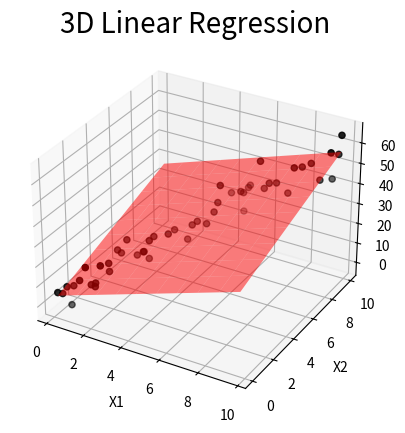

The matplotlib source for this figure:
"""DOCSTRING
made in 15/3/2025 (d/m/y)

To do list:

 -

Notes:



"""

# imports

import matplotlib.pyplot as plt
import numpy as np
from mpl_toolkits.mplot3d import Axes3D

# functions

def abs_error_3d(datax1, datax2, datay, a, b, c):
  error = 0

  for item in range(len(datax1)):
    error += abs(datay[item] - (a * datax1[item] + b * datax2[item] + c))

  return error/len(datax1)

def linear_regression_3d(datax1, datax2, datay, epochs, learning_rate, bias_multiplier, debug=False):

  a=0
  b=0
  c=0

  goingdown_a = False
  goingup_a = False
  goingdown_b = False
  goingup_b = False
  goingdown_c = False
  goingup_c = False

  error = 0
  derror = 0
  slope = 0

  mode = 0

  for _ in range(epochs):
    mode += 1
    goingdown_a = False
    goingup_a = False
    goingdown_b = False
    goingup_b = False
    goingdown_c = False
    goingup_c = False

    if mode % 3 == 0:
      for _ in range(epochs):
        error = abs_error_3d(datax1, datax2, datay, a, b, c)
        c += learning_rate * bias_multiplier
        derror = abs_error_3d(datax1, datax2, datay, a, b, c)

        slope = derror - error
        c -= learning_rate * bias_multiplier

        if goingdown_c and goingup_c:
          break

        if slope > 0:
          c -= learning_rate * bias_multiplier
          goingdown_c = True
        elif slope < 0:
          c += learning_rate * bias_multiplier
          goingup_c = True

    elif mode % 3 == 1:
      for _ in range(epochs):
        error = abs_error_3d(datax1, datax2, datay, a, b, c)
        a += learning_rate
        derror = abs_error_3d(datax1, datax2, datay, a, b, c)

        slope = derror - error
        a -= learning_rate

        if goingdown_a and goingup_a:
          break

        if slope > 0:
          a -= learning_rate
          goingdown_a = True
        elif slope < 0:
          a += learning_rate
          goingup_a = True

    else:
      for _ in range(epochs):
        error = abs_error_3d(datax1, datax2, datay, a, b, c)
        b += learning_rate
        derror = abs_error_3d(datax1, datax2, datay, a, b, c)

        slope = derror - error
        b -= learning_rate

        if goingdown_b and goingup_b:
          break

        if slope > 0:
          b -= learning_rate
          goingdown_b = True
        elif slope < 0:
          b += learning_rate
          goingup_b = True

    if mode % 100 == 0 and debug:
      print(f"Training   | {round(a,3):6} | {round(b,3):6} | {round(c,3):6} | Error {round(error,3):6} | Epoch {round(mode)}")

  return a, b, c

# constants

np.random.seed(42)
n_samples = 50
DATAX1 = np.sort(np.random.rand(n_samples) * 10)
DATAX2 = np.sort(np.random.rand(n_samples) * 10)
DATAY = 2 * DATAX1 + 3 * DATAX2 + 5 + np.random.randn(n_samples) * 5

# Main ==========================

a, b, c = linear_regression_3d(DATAX1, DATAX2, DATAY, 1000, 0.0001, 1000, True)

# plotting scatter 3D
fig = plt.figure()
ax = fig.add_subplot(111, projection='3d')
ax.scatter(DATAX1, DATAX2, DATAY, color='black')

# Create a meshgrid for the regression plane
x1_range = np.linspace(min(DATAX1), max(DATAX1), 10)
x2_range = np.linspace(min(DATAX2), max(DATAX2), 10)
X1, X2 = np.meshgrid(x1_range, x2_range)
Y = a * X1 + b * X2 + c
ax.plot_surface(X1, X2, Y, color='red', alpha=0.5)

# texts
ax.set_xlabel("X1")
ax.set_ylabel("X2")
ax.set_zlabel("Y")
ax.set_title("3D Linear Regression", loc='center', fontsize=20, y=1.09)

# show
plt.show()